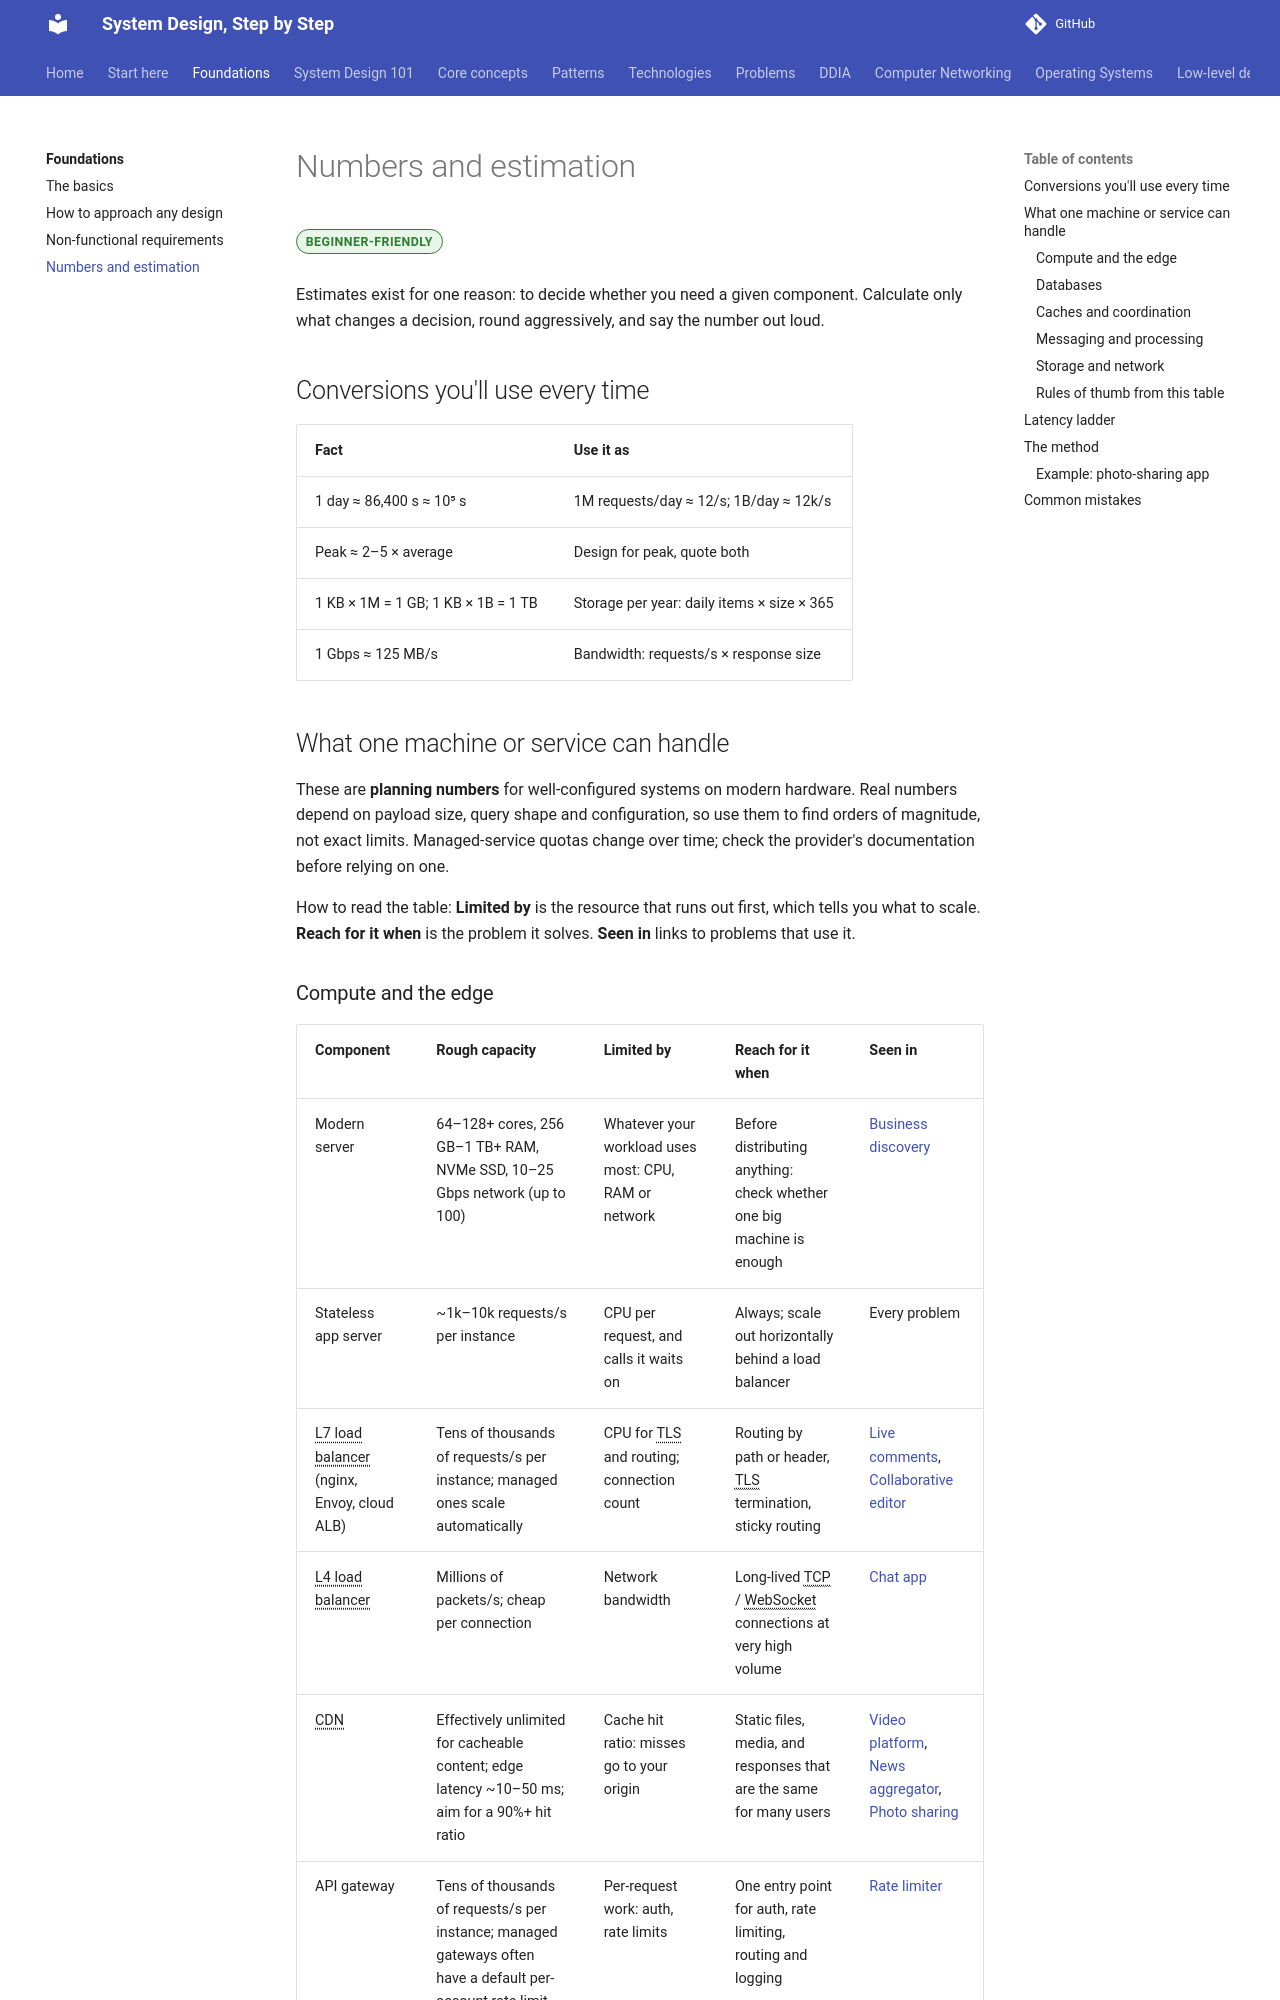

repository: khanhafizurrahman32/System-design-step-by-step · page: foundations/numbers-and-estimation/index.html · generator: mkdocs

---
title: Numbers and estimation
description: What modern hardware can do, and a fast method for back-of-envelope estimates that actually change design decisions.
---

# Numbers and estimation

<span class="lvl lvl-b">Beginner-friendly</span>

Estimates exist for one reason: to decide whether you need a given component. Calculate only what changes a decision, round aggressively, and say the number out loud.

## Conversions you'll use every time

| Fact | Use it as |
|---|---|
| 1 day ≈ 86,400 s ≈ 10⁵ s | 1M requests/day ≈ 12/s; 1B/day ≈ 12k/s |
| Peak ≈ 2–5 × average | Design for peak, quote both |
| 1 KB × 1M = 1 GB; 1 KB × 1B = 1 TB | Storage per year: daily items × size × 365 |
| 1 Gbps ≈ 125 MB/s | Bandwidth: requests/s × response size |

## What one machine or service can handle

These are **planning numbers** for well-configured systems on modern hardware. Real numbers depend on payload size, query shape and configuration, so use them to find orders of magnitude, not exact limits. Managed-service quotas change over time; check the provider's documentation before relying on one.

How to read the table: **Limited by** is the resource that runs out first, which tells you what to scale. **Reach for it when** is the problem it solves. **Seen in** links to problems that use it.
